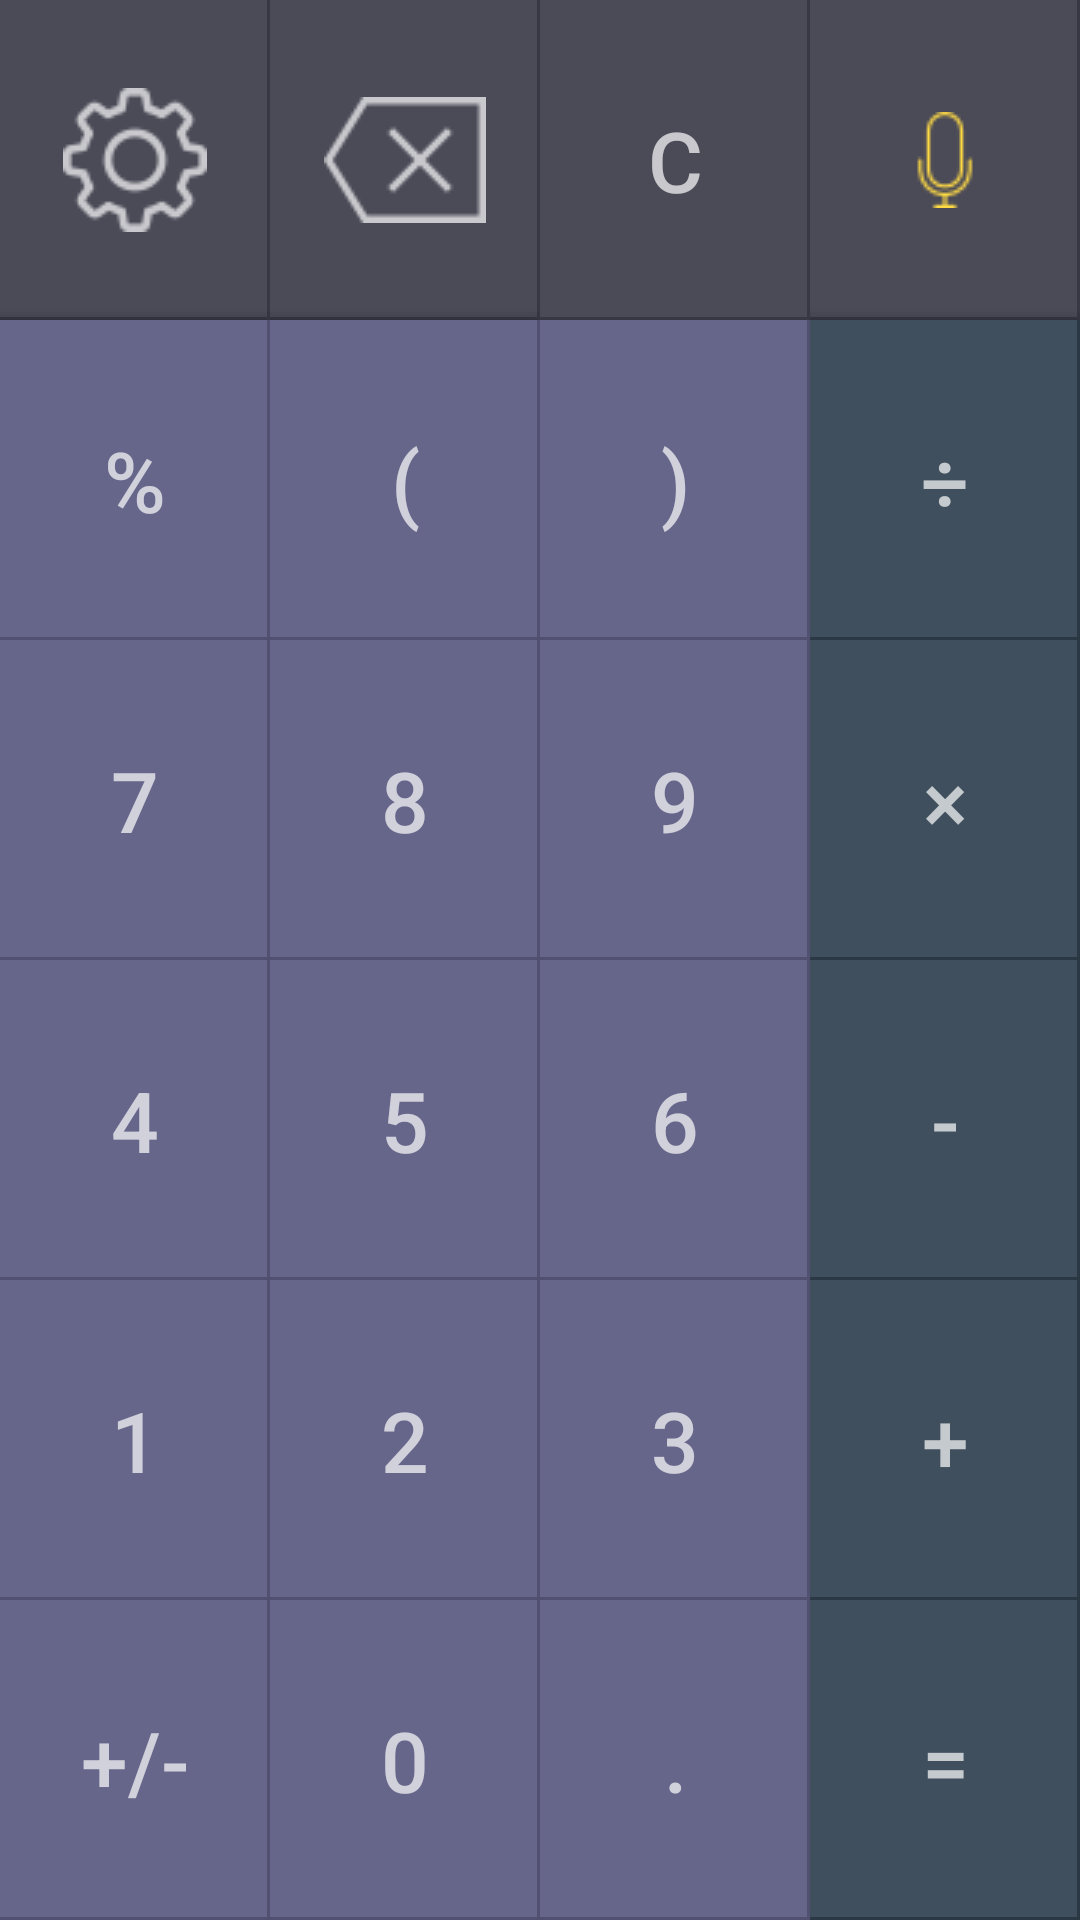

Reconstruct the res/layout file that produces this screen, plus the resources it refers to.
<!-- AndroidManifest.xml: application theme AppTheme -->
<!-- res/layout/calculator.xml -->
<?xml version="1.0" encoding="utf-8"?>

<LinearLayout xmlns:android="http://schemas.android.com/apk/res/android"
    xmlns:tools="http://schemas.android.com/tools"
    android:layout_width="match_parent"
    android:layout_height="match_parent"
    android:orientation="vertical"
    tools:context="com.oneshot.calculator.editorcalculator.MainActivity">

    <LinearLayout
        android:layout_width="match_parent"
        android:layout_height="match_parent"
        android:orientation="horizontal">

        <LinearLayout
            android:layout_width="match_parent"
            android:layout_height="match_parent"
            android:layout_weight="1"
            android:orientation="vertical">

            <ImageButton
                android:id="@+id/setting"
                android:layout_width="match_parent"
                android:layout_height="match_parent"
                android:layout_weight="1"
                android:background="@drawable/theme_default_box_top_button"
                android:contentDescription="@null"
                android:onClick="onClick_Opt"
                android:scaleType="centerInside"
                android:src="@drawable/settings" />

            <Button
                style="@style/calculator_number_button"
                android:id="@+id/percent"
                android:onClick="onClick_Opt"
                android:text="@string/percent"
                />

            <Button
                style="@style/calculator_number_button"
                android:id="@+id/btn7"
                android:onClick="onClick_Num"
                android:text="@string/seven"
                />

            <Button
                style="@style/calculator_number_button"
                android:id="@+id/btn4"
                android:onClick="onClick_Num"
                android:text="@string/four"
                />

            <Button
                style="@style/calculator_number_button"
                android:id="@+id/btn1"
                android:onClick="onClick_Num"
                android:text="@string/one"
                />

            <Button
                style="@style/calculator_number_button"
                android:id="@+id/plus_minus"
                android:onClick="onClick_Opt"
                android:text="@string/plus_minus"
                />
        </LinearLayout>

        <LinearLayout
            android:layout_width="match_parent"
            android:layout_height="match_parent"
            android:layout_weight="1"
            android:orientation="vertical">

            <ImageButton
                android:id="@+id/btnDelete"
                android:layout_width="match_parent"
                android:layout_height="match_parent"
                android:layout_weight="1"
                android:background="@drawable/theme_default_box_top_button"
                android:clickable="true"
                android:contentDescription="@null"
                android:scaleType="centerInside"
                android:src="@drawable/delete" />

            <Button
                style="@style/calculator_number_button"
                android:id="@+id/open"
                android:onClick="onClick_Num"
                android:text="@string/open"
                />

            <Button
                style="@style/calculator_number_button"
                android:id="@+id/btn8"
                android:onClick="onClick_Num"
                android:text="@string/eight"
                />

            <Button
                style="@style/calculator_number_button"
                android:id="@+id/btn5"
                android:onClick="onClick_Num"
                android:text="@string/five"
                />

            <Button
                style="@style/calculator_number_button"
                android:id="@+id/btn2"
                android:onClick="onClick_Num"
                android:text="@string/two"
                />

            <Button
                style="@style/calculator_number_button"
                android:id="@+id/btn0"
                android:onClick="onClick_Num"
                android:text="@string/zero"
                />
        </LinearLayout>

        <LinearLayout
            android:layout_width="match_parent"
            android:layout_height="match_parent"
            android:layout_weight="1"
            android:orientation="vertical">

            <Button
                android:id="@+id/ac"
                android:layout_width="match_parent"
                android:layout_height="match_parent"
                android:layout_weight="1"
                android:background="@drawable/theme_default_box_top_button"
                android:gravity="center"
                android:onClick="onClick_Opt"
                android:text="@string/ac"
                android:textColor="#b3ffffff"
                android:textSize="28sp" />

            <Button
                style="@style/calculator_number_button"
                android:id="@+id/close"
                android:onClick="onClick_Num"
                android:text="@string/close"
                />

            <Button
                style="@style/calculator_number_button"
                android:id="@+id/btn9"
                android:onClick="onClick_Num"
                android:text="@string/nine"
                />

            <Button
                style="@style/calculator_number_button"
                android:id="@+id/btn6"
                android:onClick="onClick_Num"
                android:text="@string/six"
                />

            <Button
                style="@style/calculator_number_button"
                android:id="@+id/btn3"
                android:onClick="onClick_Num"
                android:text="@string/three"
                />

            <Button
                style="@style/calculator_number_button"
                android:id="@+id/btnDot"
                android:onClick="onClick_Opt"
                android:text="@string/dot"
                />
        </LinearLayout>

        <LinearLayout
            android:layout_width="match_parent"
            android:layout_height="match_parent"
            android:layout_weight="1"
            android:orientation="vertical">

            <ImageButton
                android:id="@+id/speech"
                android:layout_width="match_parent"
                android:layout_height="match_parent"
                android:layout_weight="1"
                android:background="@drawable/theme_default_box_top_button"
                android:contentDescription="@null"
                android:onClick="onClick_Opt"
                android:padding="15dp"
                android:scaleType="centerInside"
                android:src="@drawable/btn_speech" />

            <Button
                style="@style/calculator_option_button"
                android:id="@+id/division"
                android:text="@string/division"
                />

            <Button
                style="@style/calculator_option_button"
                android:id="@+id/multiply"
                android:text="@string/multiply"
                />

            <Button
                style="@style/calculator_option_button"
                android:id="@+id/minus"
                android:text="@string/minus"
                />

            <Button
                style="@style/calculator_option_button"
                android:id="@+id/plus"
                android:text="@string/plus"
                />

            <Button
                style="@style/calculator_option_button"
                android:id="@+id/enter"
                android:text="@string/enter"
                />
        </LinearLayout>
    </LinearLayout>
</LinearLayout>
<!-- resources referenced by this layout -->
<resources>
  <!-- drawable theme_default_box_top_button (drawable) -->
  <?xml version="1.0" encoding="utf-8"?>
  
  <selector xmlns:android="http://schemas.android.com/apk/res/android">
      <item android:state_pressed="true" android:drawable="@drawable/default_box_top_press"></item>
  
      <item android:drawable="@drawable/default_box_top_normal"></item>
  </selector>
  <string name="ac">C</string>
  <string name="close">)</string>
  <string name="division">÷</string>
  <string name="dot">.</string>
  <string name="eight">8</string>
  <string name="enter">=</string>
  <string name="five">5</string>
  <string name="four">4</string>
  <string name="minus">-</string>
  <string name="multiply">×</string>
  <string name="nine">9</string>
  <string name="one">1</string>
  <string name="open">(</string>
  <string name="percent">%</string>
  <string name="plus">+</string>
  <string name="plus_minus">+/-</string>
  <string name="seven">7</string>
  <string name="six">6</string>
  <string name="three">3</string>
  <string name="two">2</string>
  <string name="zero">0</string>
  <style name="calculator_number_button">
          <item name="android:layout_width">match_parent</item>
          <item name="android:layout_height">match_parent</item>
          <item name="android:layout_weight">1</item>
          <item name="android:background">@drawable/theme_default_box_number</item>
          <item name="android:gravity">center</item>
          <item name="android:textColor">#b3ffffff</item>
          <item name="android:textSize">28sp</item>
      </style>
  <style name="AppTheme" parent="Theme.AppCompat.NoActionBar">
          
          <item name="colorPrimary">@color/colorPrimary</item>
          <item name="colorPrimaryDark">@color/colorPrimaryDark</item>
          <item name="colorAccent">@color/colorAccent</item>
          <item name="android:windowActionBarOverlay">true</item>
          <item name="android:windowFullscreen">true</item>
      </style>
  <!-- drawable default_box_top_press (drawable) -->
  <?xml version="1.0" encoding="utf-8"?>
  
  <layer-list xmlns:android="http://schemas.android.com/apk/res/android">
      
      <item>
          <shape android:shape="rectangle">
              <solid android:color="#373641" />
          </shape>
      </item>
  </layer-list>
  <!-- drawable theme_default_box_number (drawable) -->
  <?xml version="1.0" encoding="utf-8"?>
  
  <selector xmlns:android="http://schemas.android.com/apk/res/android">
      <item android:state_pressed="true" android:drawable="@drawable/default_box_number_press"></item>
  
      <item android:drawable="@drawable/default_box_number_normal"></item>
  </selector>
  <!-- drawable theme_default_box_enter (drawable) -->
  <?xml version="1.0" encoding="utf-8"?>
  
  <selector xmlns:android="http://schemas.android.com/apk/res/android">
      <item android:state_pressed="true" android:drawable="@drawable/default_box_enter_press"></item>
  
      <item android:drawable="@drawable/default_box_enter_normal"></item>
  </selector>
  <color name="colorPrimary">#ffffff</color>
  <color name="colorPrimaryDark">#303F9F</color>
  <color name="colorAccent">#FF4081</color>
  <!-- drawable default_box_number_press (drawable) -->
  <?xml version="1.0" encoding="utf-8"?>
  
  <layer-list xmlns:android="http://schemas.android.com/apk/res/android">
      
      <item>
          <shape android:shape="rectangle">
              <solid android:color="#4d4c69" />
          </shape>
      </item>
  </layer-list>
  <!-- drawable default_box_enter_press (drawable) -->
  <?xml version="1.0" encoding="utf-8"?>
  
  <layer-list xmlns:android="http://schemas.android.com/apk/res/android">
      
      <item>
          <shape android:shape="rectangle">
              <solid android:color="#2e3a44" />
          </shape>
      </item>
  </layer-list>
</resources>
